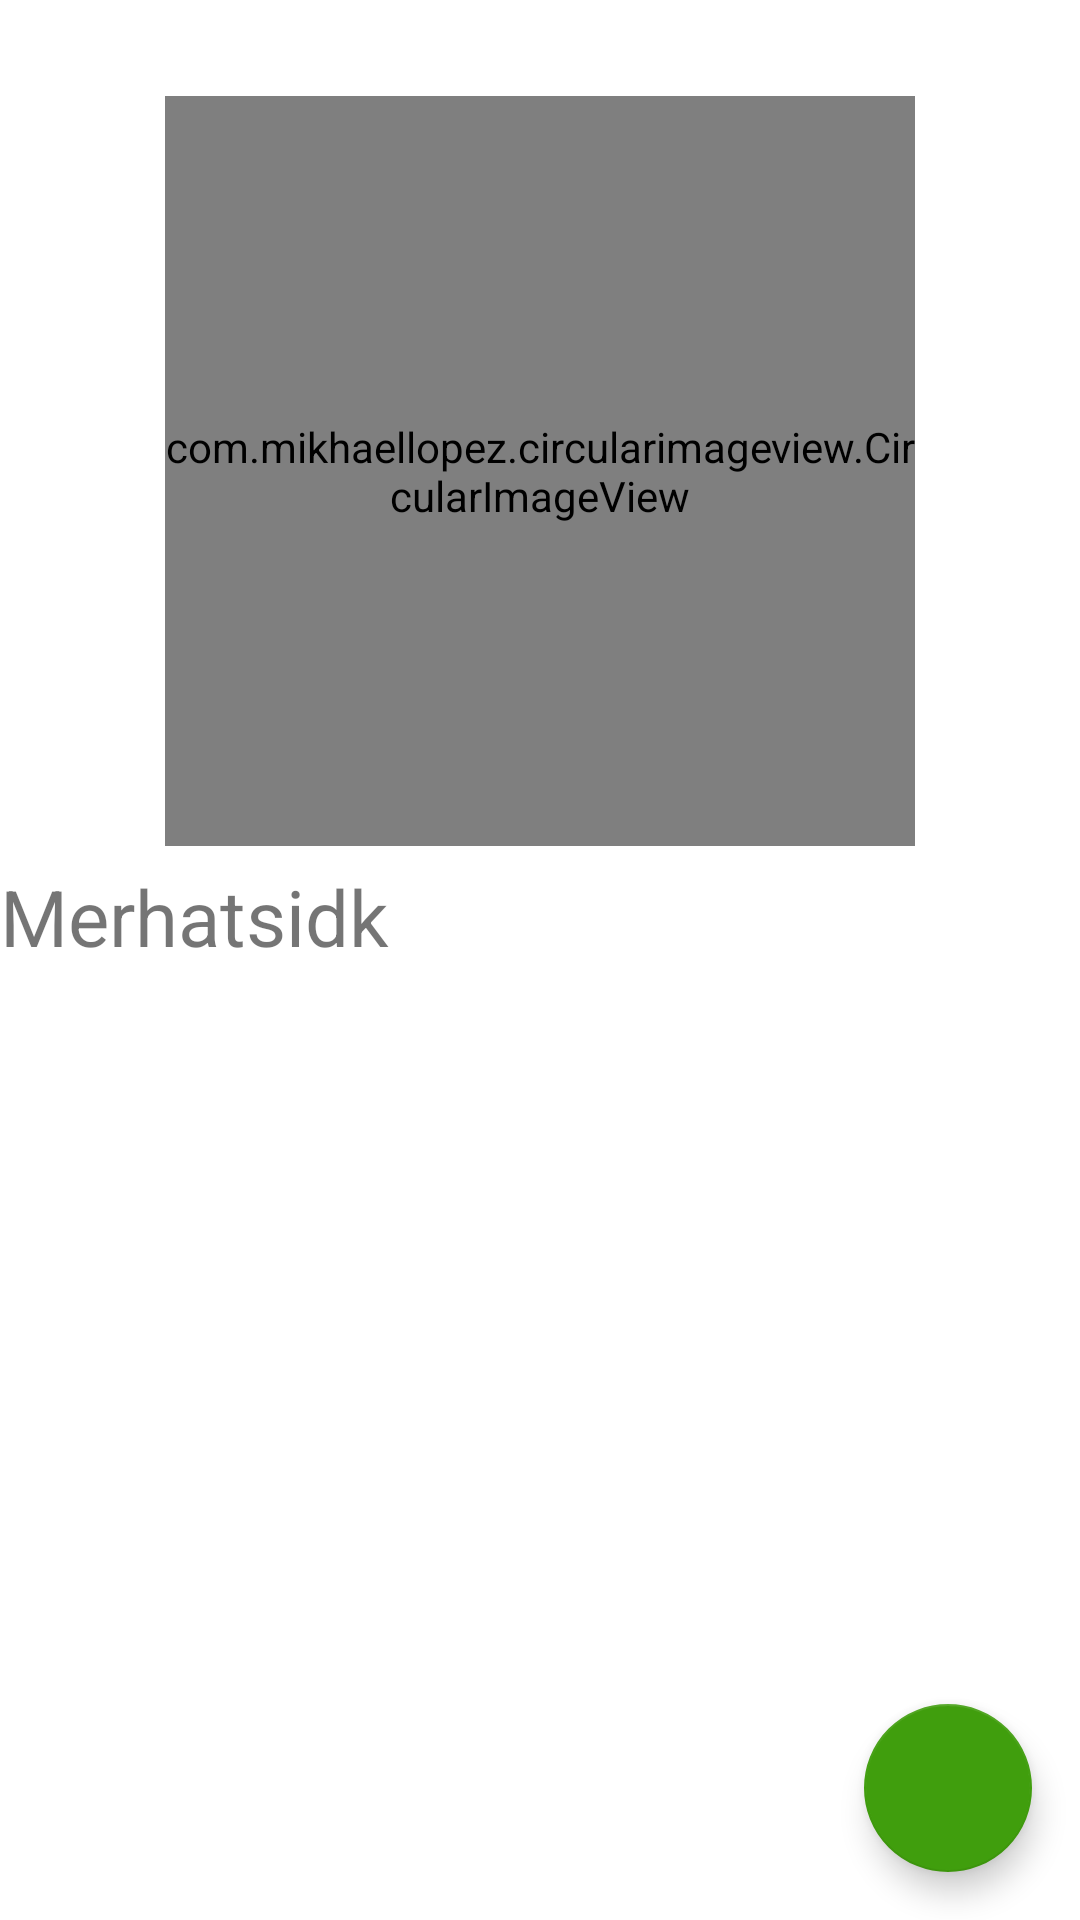

Reconstruct the res/layout file that produces this screen, plus the resources it refers to.
<!-- AndroidManifest.xml: application theme Theme.FoodApp -->
<!-- res/layout/fragment_about_me.xml -->
<androidx.constraintlayout.widget.ConstraintLayout
    xmlns:android="http://schemas.android.com/apk/res/android"
    xmlns:tools="http://schemas.android.com/tools"
    android:layout_width="match_parent"
    android:layout_height="match_parent"
    xmlns:app="http://schemas.android.com/apk/res-auto">

    <com.mikhaellopez.circularimageview.CircularImageView
        android:id="@+id/imageView"
        android:layout_width="250dp"
        android:layout_height="250dp"
        android:src="@mipmap/ic_about"
        app:civ_border_color="#3f51b5"
        app:civ_border_width="4dp"
        app:civ_shadow="true"
        app:civ_shadow_color="#3f51b5"
        app:civ_shadow_radius="10dp"
        app:layout_constraintEnd_toEndOf="parent"
        app:layout_constraintStart_toStartOf="parent"
        app:layout_constraintTop_toTopOf="parent"
        android:layout_marginTop="32dp"
        android:layout_marginStart="16dp"
        android:layout_marginEnd="16dp"/>

    <TextView
        android:id="@+id/centerTextView"
        android:layout_width="wrap_content"
        android:layout_height="wrap_content"
        android:layout_marginTop="256dp"
        android:text="Merhatsidk"
        android:textSize="26sp"
        app:layout_constraintTop_toTopOf="@id/imageView"
        tools:layout_editor_absoluteX="160dp"
        tools:ignore="MissingConstraints" />

    <androidx.recyclerview.widget.RecyclerView
        android:id="@+id/aboutRecyclerView"
        android:layout_width="0dp"
        android:layout_height="0dp"
        app:layout_constraintBottom_toTopOf="@id/fabAddDetail"
        app:layout_constraintEnd_toEndOf="parent"
        app:layout_constraintStart_toStartOf="parent"
        app:layout_constraintTop_toBottomOf="@id/imageView"
        android:layout_marginTop="32dp"
        android:layout_marginBottom="32dp"
        android:layout_marginStart="16dp"
        android:layout_marginEnd="16dp"
        />

    <com.google.android.material.floatingactionbutton.FloatingActionButton
        android:id="@+id/fabAddDetail"
        android:layout_width="wrap_content"
        android:layout_height="wrap_content"
        android:src="@drawable/ic_baseline_add_24"
        app:backgroundTint="#409E0D"
        app:layout_constraintBottom_toBottomOf="parent"
        app:layout_constraintEnd_toEndOf="parent"
        android:layout_marginBottom="16dp"
        android:layout_marginEnd="16dp"/>

</androidx.constraintlayout.widget.ConstraintLayout>
<!-- resources referenced by this layout -->
<resources>
  <style name="Theme.FoodApp" parent="Theme.MaterialComponents.DayNight.NoActionBar">
          
          <item name="colorPrimary">#04A339</item>
          <item name="colorPrimaryVariant">#00B31E</item>
          <item name="colorOnPrimary">@color/white</item>
          
          <item name="colorSecondary">@color/teal_200</item>
          <item name="colorSecondaryVariant">@color/teal_700</item>
          <item name="colorOnSecondary">@color/black</item>
          
          <item name="android:statusBarColor">#00B31E</item>
          
      </style>
  <!-- not gathered from this repository: default colours our renderer supplied (Android Studio template values) -->
  <color name="teal_200">#FF03DAC5</color>
  <color name="teal_700">#FF018786</color>
  <color name="black">#FF000000</color>
  <color name="white">#FFFFFFFF</color>
</resources>
